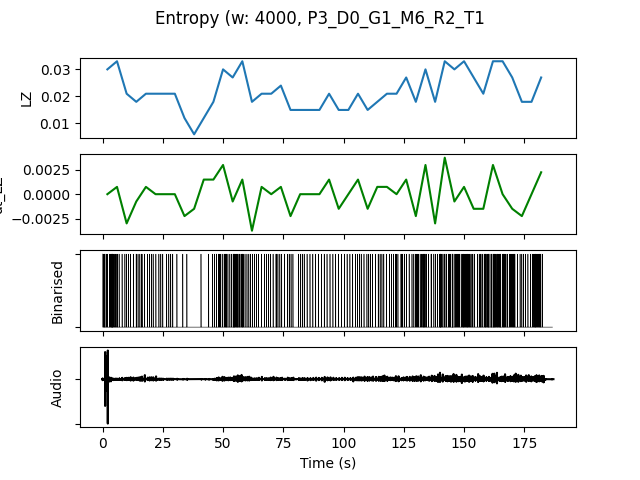

The file beside this chart, header and first rows:
, t0, LZ, dt_LZ, IOI, nCounts
0.0, 0.0, 0.02991, 0.0, 1455, 11
4.0, 4.0, 0.03291, 0.0007479, 2000, 8
8.0, 8.0, 0.02094, -0.002991, 3200, 5
12.0, 12.0, 0.01795, -0.0007479, 3200, 5
16.0, 16.0, 0.02094, 0.0007479, 3200, 5
20.0, 20.0, 0.02094, 0.0, 4000, 4
24.0, 24.0, 0.02094, 0.0, 4000, 4
28.0, 28.0, 0.02094, 0.0, 5333, 3
32.0, 32.0, 0.01197, -0.002244, 8000, 2
36.0, 36.0, 0.005983, -0.001496, 0.0, 0
40.0, 40.0, 0.01197, 0.001496, 16000, 1
44.0, 44.0, 0.01795, 0.001496, 3200, 5
48.0, 48.0, 0.02991, 0.002991, 2000, 8
52.0, 52.0, 0.02692, -0.0007479, 1600, 10
56.0, 56.0, 0.03291, 0.001496, 1778, 9
60.0, 60.0, 0.01795, -0.003739, 3200, 5
64.0, 64.0, 0.02094, 0.0007479, 4000, 4
68.0, 68.0, 0.02094, 0.0, 4000, 4
72.0, 72.0, 0.02393, 0.0007479, 2667, 6
76.0, 76.0, 0.01496, -0.002244, 4000, 4
80.0, 80.0, 0.01496, 0.0, 4000, 4
84.0, 84.0, 0.01496, 0.0, 5333, 3
88.0, 88.0, 0.01496, 0.0, 5333, 3
92.0, 92.0, 0.02094, 0.001496, 4000, 4
96.0, 96.0, 0.01496, -0.001496, 5333, 3
100.0, 100.0, 0.01496, 0.0, 5333, 3
104.0, 104.0, 0.02094, 0.001496, 2667, 6
108.0, 108.0, 0.01496, -0.001496, 4000, 4
112.0, 112.0, 0.01795, 0.0007479, 4000, 4
116.0, 116.0, 0.02094, 0.0007479, 4000, 4
120.0, 120.0, 0.02094, 0.0, 3200, 5
124.0, 124.0, 0.02692, 0.001496, 2667, 6
128.0, 128.0, 0.01795, -0.002244, 2667, 6
132.0, 132.0, 0.02991, 0.002991, 1778, 9
136.0, 136.0, 0.01795, -0.002991, 3200, 5
140.0, 140.0, 0.03291, 0.003739, 1600, 10
144.0, 144.0, 0.02991, -0.0007479, 1778, 9
148.0, 148.0, 0.03291, 0.0007479, 1455, 11
152.0, 152.0, 0.02692, -0.001496, 2286, 7
156.0, 156.0, 0.02094, -0.001496, 2000, 8
160.0, 160.0, 0.03291, 0.002991, 1333, 12
164.0, 164.0, 0.03291, 0.0, 1455, 11
168.0, 168.0, 0.02692, -0.001496, 1778, 9
172.0, 172.0, 0.01795, -0.002244, 3200, 5
176.0, 176.0, 0.01795, 0.0, 2667, 6
180.0, 180.0, 0.02692, 0.002244, 2000, 8
